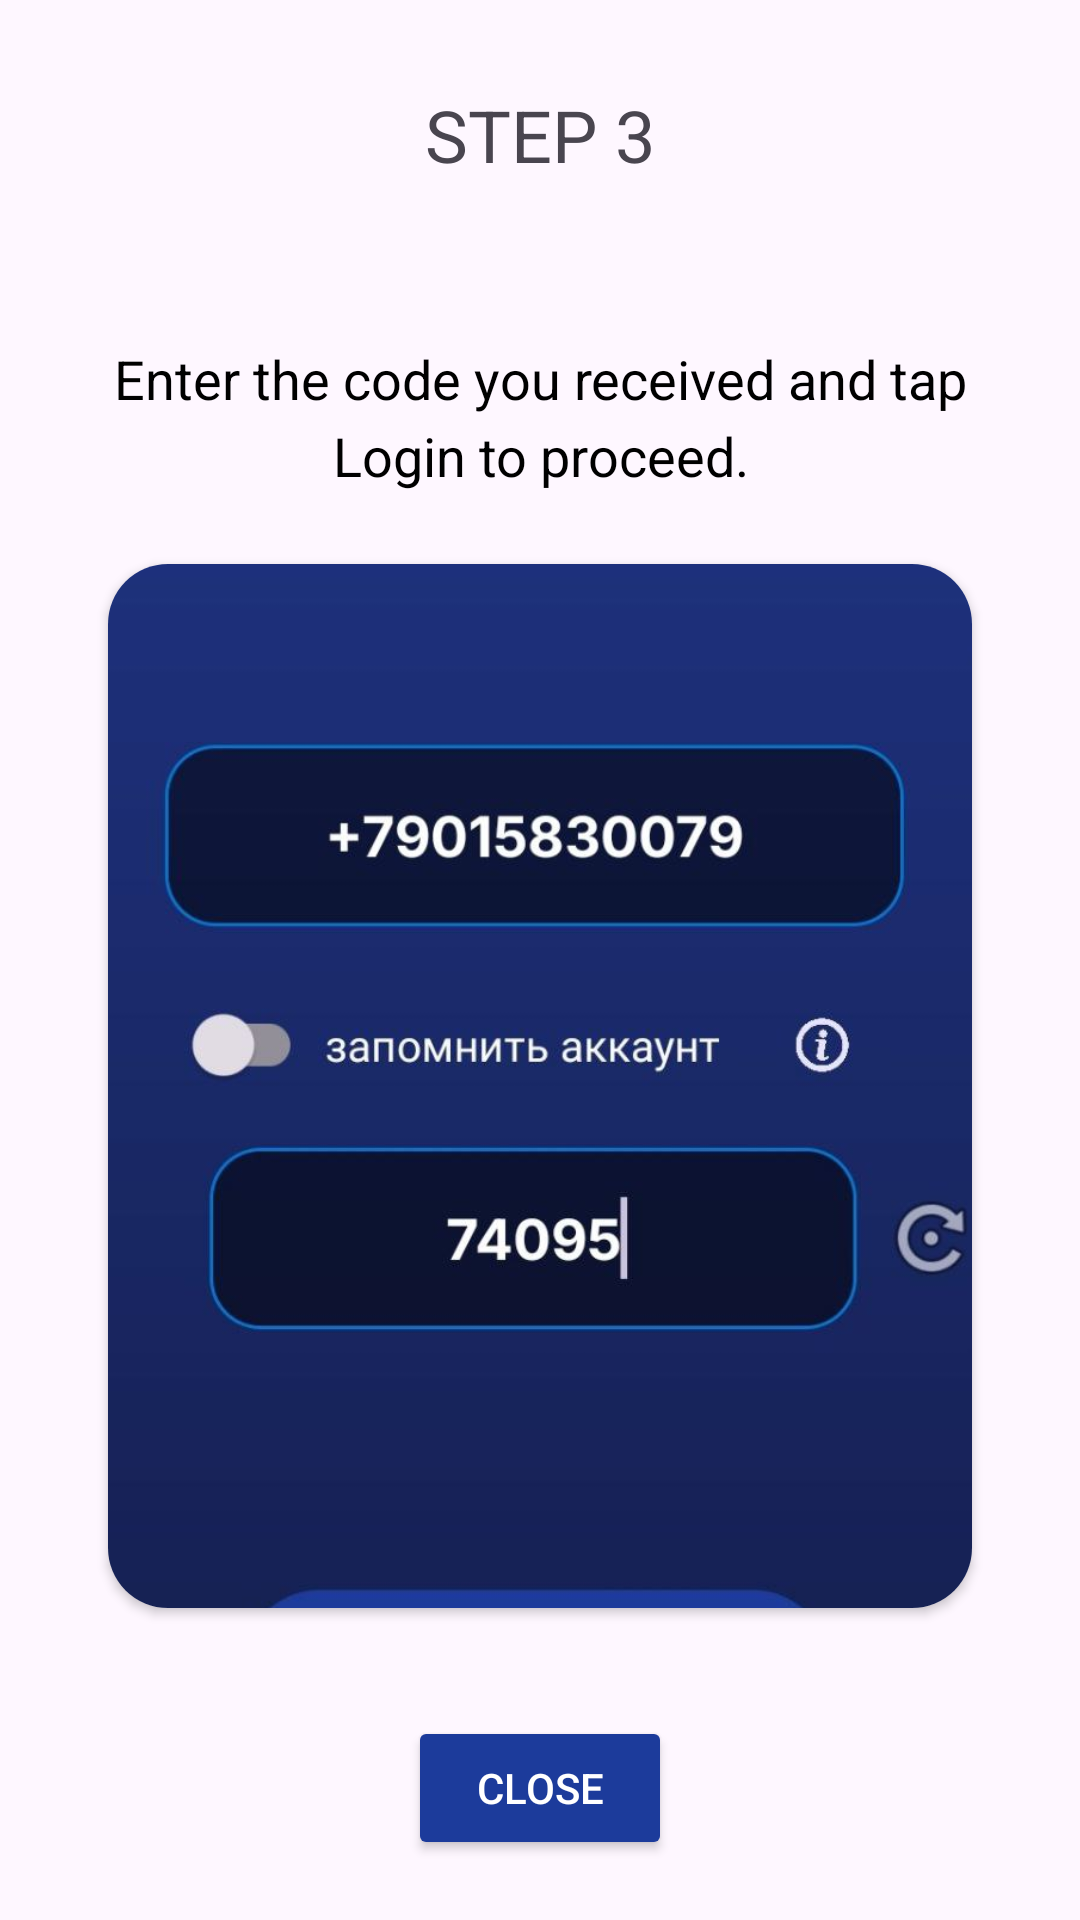

Here is an Android app screen rendered from its layout file. Give the layout XML and the strings, colors and styles it references.
<!-- AndroidManifest.xml: application theme Theme.Lasttele -->
<!-- res/layout/fragment_three.xml -->
<?xml version="1.0" encoding="utf-8"?>
<androidx.constraintlayout.widget.ConstraintLayout
    xmlns:android="http://schemas.android.com/apk/res/android"
    xmlns:app="http://schemas.android.com/apk/res-auto"
    android:layout_width="match_parent"
    android:layout_height="match_parent">

    
    <RelativeLayout
        android:id="@+id/topLayout"
        android:layout_width="0dp"
        android:layout_height="90dp"
        app:layout_constraintTop_toTopOf="parent"
        app:layout_constraintStart_toStartOf="parent"
        app:layout_constraintEnd_toEndOf="parent">

        <TextView
            android:layout_width="wrap_content"
            android:layout_height="wrap_content"
            android:layout_centerInParent="true"
            android:text="@string/step33"
            android:textSize="24sp"/>
    </RelativeLayout>

    
    <TextView
        android:id="@+id/tutorialText"
        android:layout_width="0dp"
        android:layout_height="wrap_content"
        android:layout_marginHorizontal="24dp"
        android:layout_marginTop="16dp"
        android:layout_marginBottom="8dp"
        android:text="@string/step3"
        android:textSize="18sp"
        android:textColor="@android:color/black"
        android:textAlignment="center"
        android:lineSpacingMultiplier="1.2"
        android:padding="8dp"
        android:fontFamily="sans-serif"
        android:gravity="center"
        app:layout_constraintTop_toBottomOf="@id/topLayout"
        app:layout_constraintStart_toStartOf="parent"
        app:layout_constraintEnd_toEndOf="parent"
        app:layout_constraintBottom_toTopOf="@id/cardView"/>

    
    <androidx.cardview.widget.CardView
        android:id="@+id/cardView"
        android:layout_width="0dp"
        android:layout_height="0dp"
        android:layout_marginTop="8dp"
        android:layout_marginBottom="16dp"
        app:layout_constraintTop_toBottomOf="@id/tutorialText"
        app:layout_constraintBottom_toTopOf="@id/bottomLayout"
        app:layout_constraintStart_toStartOf="parent"
        app:layout_constraintEnd_toEndOf="parent"
        app:layout_constraintWidth_percent="0.8"
        app:cardCornerRadius="20dp"
        android:padding="20dp">

        <ImageView
            android:id="@+id/imageView"
            android:layout_width="match_parent"
            android:layout_height="match_parent"
            android:src="@drawable/entercode"
            android:scaleType="centerCrop"/>
    </androidx.cardview.widget.CardView>

    
    <RelativeLayout
        android:id="@+id/bottomLayout"
        android:layout_width="0dp"
        android:layout_height="wrap_content"
        app:layout_constraintBottom_toBottomOf="parent"
        app:layout_constraintStart_toStartOf="parent"
        app:layout_constraintEnd_toEndOf="parent"
        android:padding="20dp">

        <Button
            android:id="@+id/close"
            android:layout_width="wrap_content"
            android:layout_height="wrap_content"
            android:layout_centerInParent="true"
            android:backgroundTint="#1C3B9B"
            android:textColor="@color/white"
            android:text="@string/close"/>
    </RelativeLayout>

</androidx.constraintlayout.widget.ConstraintLayout>
<!-- resources referenced by this layout -->
<resources>
  <color name="white">#FFFFFFFF</color>
  <!-- drawable entercode: jpg bitmap (drawable, 39082 bytes) -->
  <string name="close">close</string>
  <string name="step3">Enter the code you received and tap Login to proceed.</string>
  <string name="step33">STEP 3</string>
  <style name="Theme.Lasttele" parent="Base.Theme.Lasttele" />
  <style name="Base.Theme.Lasttele" parent="Theme.Material3.Light.NoActionBar">
          
          <item name="colorPrimary">@color/blue</item>          
          <item name="colorOnSurfaceVariant">@color/black</item> 
  
          
          <item name="android:forceDarkAllowed" tools:targetApi="q">false</item>
  
          
      </style>
  <color name="blue">#0000FF</color>
  <color name="black">#FF000000</color>
</resources>
